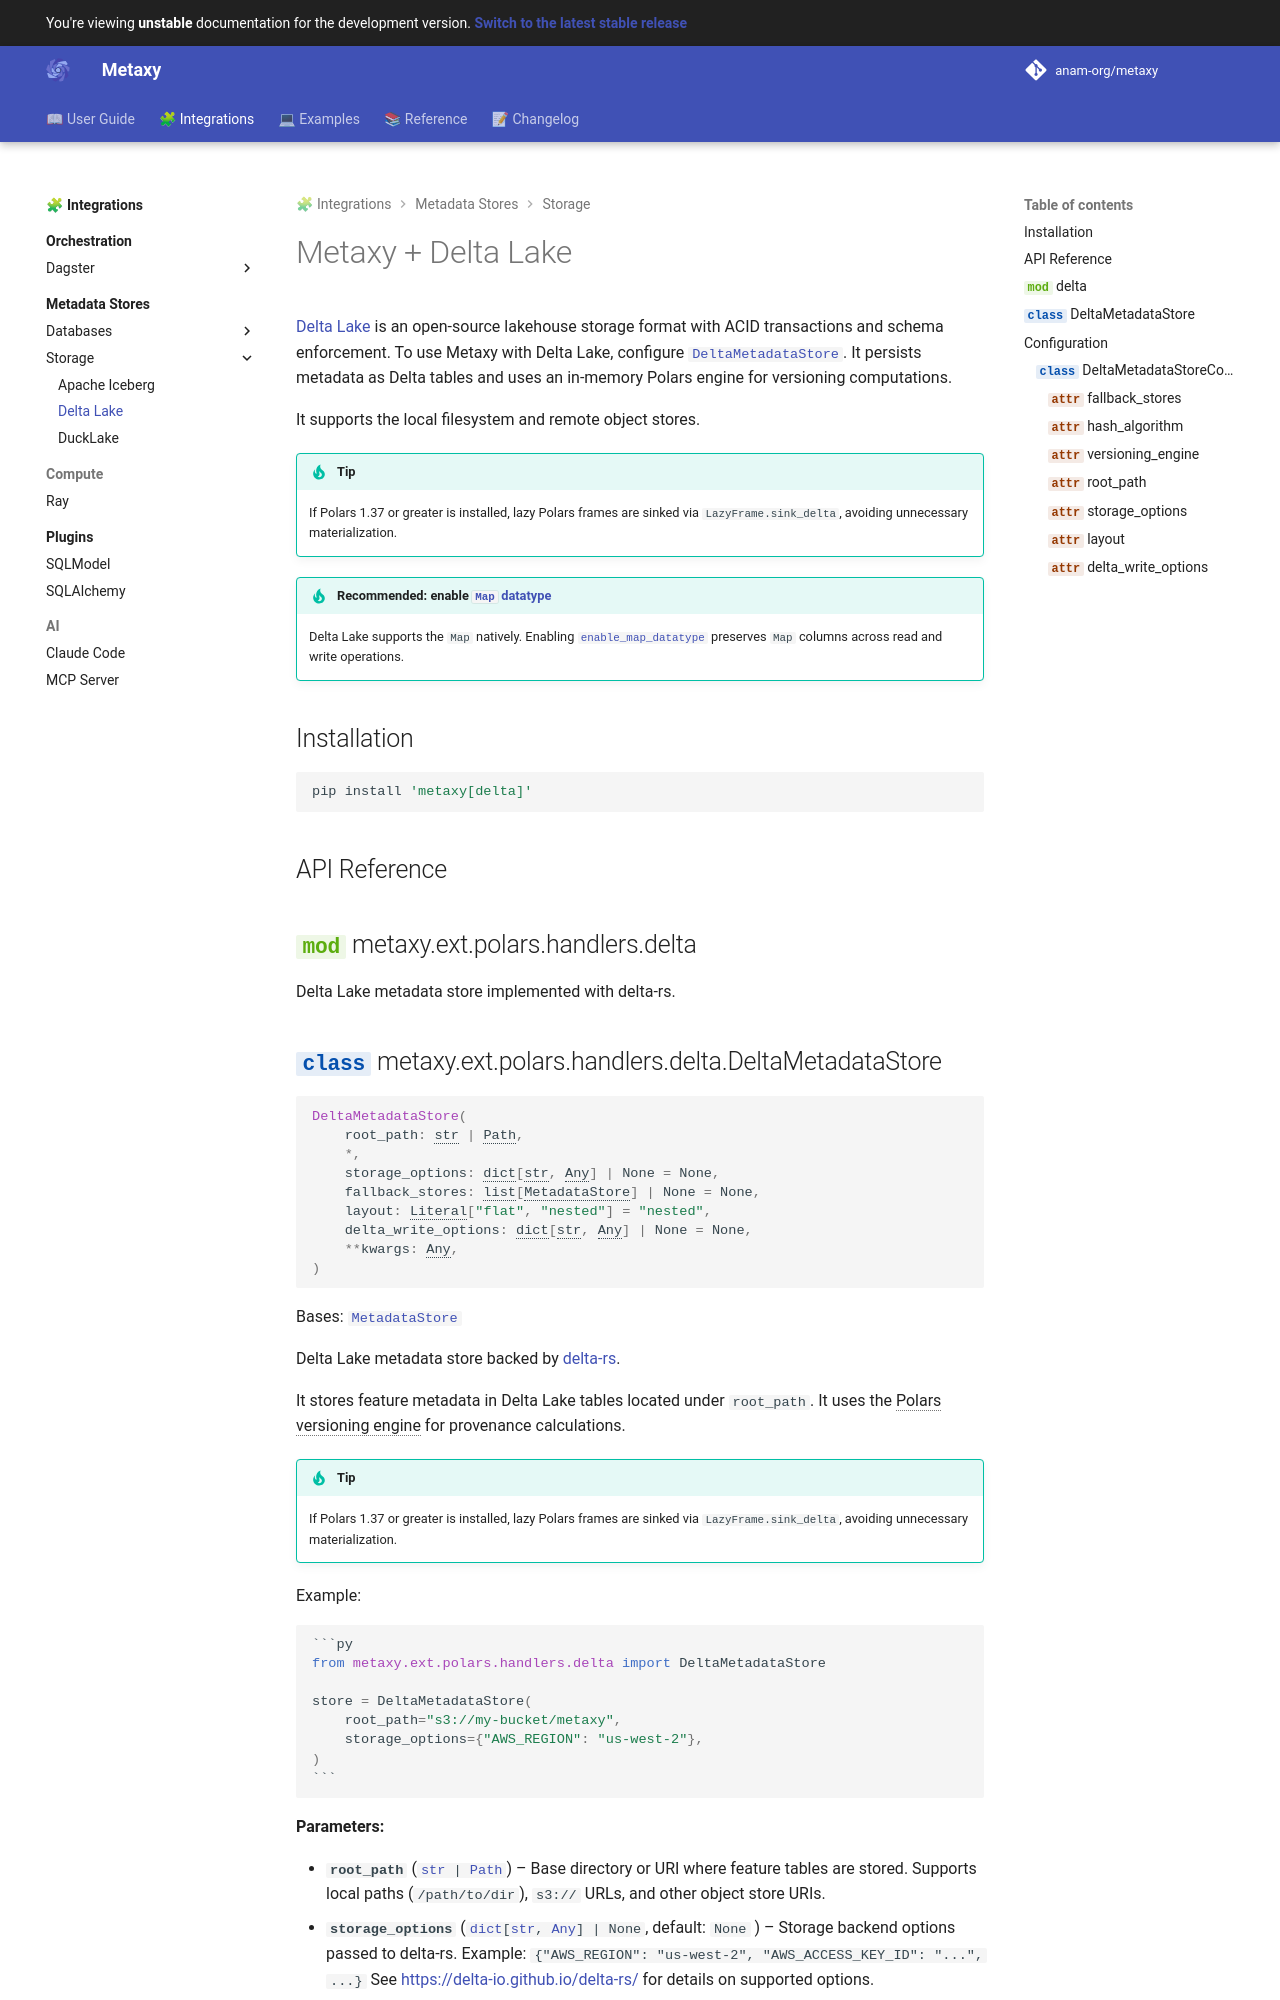

repository: anam-org/metaxy · page: main/integrations/metadata-stores/storage/delta/index.html · generator: mkdocs

---
title: "Metaxy + Delta Lake"
description: "Learn how to use Delta Lake to store Metaxy metadata."
---

# Metaxy + Delta Lake

[Delta Lake](https://delta.io/) is an open-source lakehouse storage format with ACID transactions and schema enforcement. To use Metaxy with Delta Lake, configure [`DeltaMetadataStore`][metaxy.ext.polars.handlers.delta.DeltaMetadataStore]. It persists metadata as Delta tables and uses an in-memory Polars engine for versioning computations.

It supports the local filesystem and remote object stores.

!!! tip
